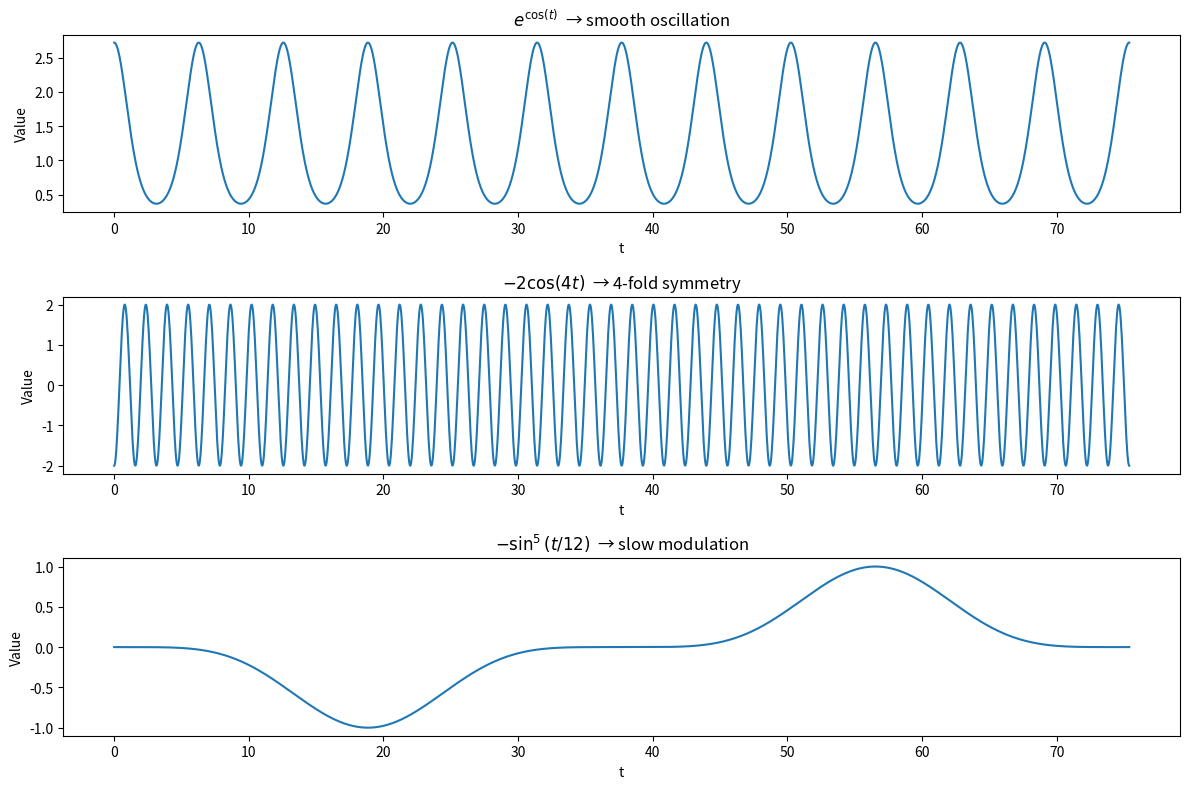

Write Python code to recreate this figure.
import numpy as np
import matplotlib.pyplot as plt

# Parameter t
t = np.linspace(0, 24*np.pi, 2000)

# Each term
term1 = np.exp(np.cos(t))                # e^cos(t)
term2 = -2 * np.cos(4*t)                 # -2cos(4t)
term3 = -(np.sin(t/12))**5               # -sin^5(t/12)

# Plot each term separately
plt.figure(figsize=(12, 8))

# Term 1
plt.subplot(3,1,1)
plt.plot(t, term1)
plt.title(r"$e^{\cos(t)}$  → smooth oscillation")
plt.xlabel("t")
plt.ylabel("Value")

# Term 2
plt.subplot(3,1,2)
plt.plot(t, term2)
plt.title(r"$-2\cos(4t)$  → 4-fold symmetry")
plt.xlabel("t")
plt.ylabel("Value")

# Term 3
plt.subplot(3,1,3)
plt.plot(t, term3)
plt.title(r"$-\sin^5(t/12)$  → slow modulation")
plt.xlabel("t")
plt.ylabel("Value")

plt.tight_layout()
plt.show()
